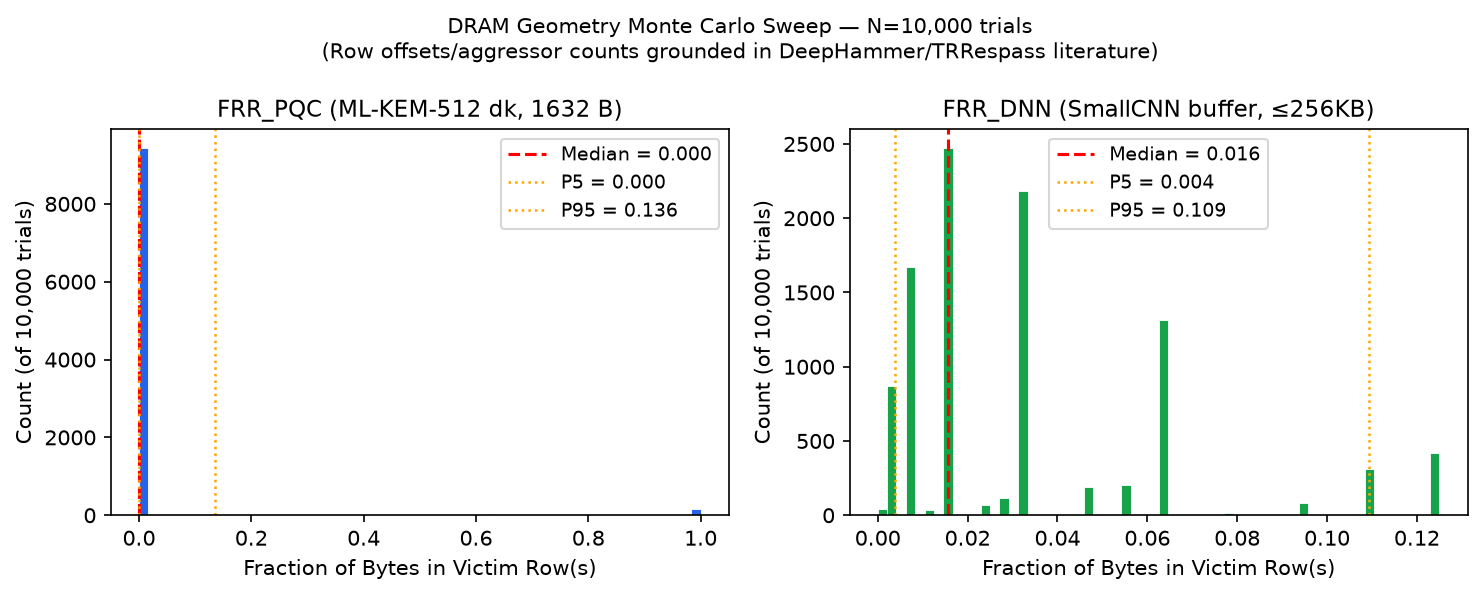

Values plotted in this chart, from the file beside it:
trial, aggressor_count, victim_offset, row_size_bytes, frr_pqc, frr_dnn
0, 1, -1, 1024, 0.0, 0.003906
1, 8, -2, 4096, 0.0, 0.1094
2, 4, 1, 1024, 0.0, 0.01562
3, 2, 1, 4096, 0.0, 0.03125
4, 2, -1, 2048, 0.0, 0.01562
5, 8, 2, 1024, 0.0, 0.03125
6, 1, 1, 2048, 0.0, 0.007812
7, 4, -2, 1024, 0.0, 0.01562
8, 1, 2, 4096, 0.0, 0.01562
9, 1, -2, 1024, 0.0, 0.003906
10, 4, 1, 2048, 0.0, 0.03125
11, 8, -1, 1024, 0.6275, 0.03125
12, 4, 1, 2048, 0.0, 0.03125
13, 8, 2, 2048, 0.5184, 0.04688
14, 4, 1, 1024, 0.0, 0.01562
15, 8, 1, 4096, 0.0, 0.1094
16, 4, 2, 1024, 0.0, 0.01562
17, 1, 1, 1024, 0.0, 0.003906
18, 8, 2, 2048, 0.0, 0.0625
19, 2, -1, 1024, 0.0, 0.007812
20, 4, -2, 2048, 0.0, 0.02344
21, 2, -2, 4096, 0.0, 0.03125
22, 1, 1, 1024, 0.0, 0.003906
23, 8, 1, 2048, 0.0, 0.05469
24, 8, -2, 1024, 0.0, 0.03125
25, 4, -2, 1024, 0.0, 0.01172
26, 2, 2, 1024, 0.0, 0.007812
27, 8, 1, 1024, 0.0, 0.02734
28, 4, 2, 2048, 0.0, 0.03125
29, 2, -2, 4096, 0.0, 0.03125
30, 2, -2, 4096, 0.0, 0.03125
31, 1, -1, 1024, 0.0, 0.003906
32, 1, 2, 4096, 0.0, 0.01562
33, 4, 1, 2048, 0.0, 0.03125
34, 8, 2, 2048, 0.0, 0.05469
35, 1, -1, 4096, 0.0, 0.01562
36, 8, -1, 2048, 0.0, 0.0625
37, 8, 1, 1024, 0.0, 0.03125
38, 2, 2, 2048, 0.0, 0.01562
39, 4, -1, 4096, 0.0, 0.0625
40, 1, 1, 4096, 0.0, 0.01562
41, 8, 2, 1024, 0.0, 0.03125
42, 4, -1, 4096, 0.0, 0.0625
43, 2, 2, 1024, 0.0, 0.007812
44, 1, 1, 4096, 0.0, 0.0
45, 8, 2, 1024, 0.0, 0.03125
46, 2, -1, 1024, 0.0, 0.007812
47, 8, 1, 4096, 0.0, 0.1094
48, 4, -1, 2048, 0.0, 0.03125
49, 8, 1, 1024, 0.0, 0.03125
50, 8, -1, 1024, 0.0, 0.03125
51, 1, 1, 1024, 0.0, 0.003906
52, 2, 2, 1024, 0.0, 0.007812
53, 2, -1, 4096, 0.0, 0.01562
54, 2, -1, 1024, 0.0, 0.007812
55, 1, -1, 1024, 0.0, 0.003906
56, 4, 1, 4096, 0.0, 0.0625
57, 1, 1, 4096, 0.0, 0.01562
58, 4, 1, 1024, 0.0, 0.01562
59, 4, -2, 2048, 0.0, 0.03125
... 9,940 more rows
